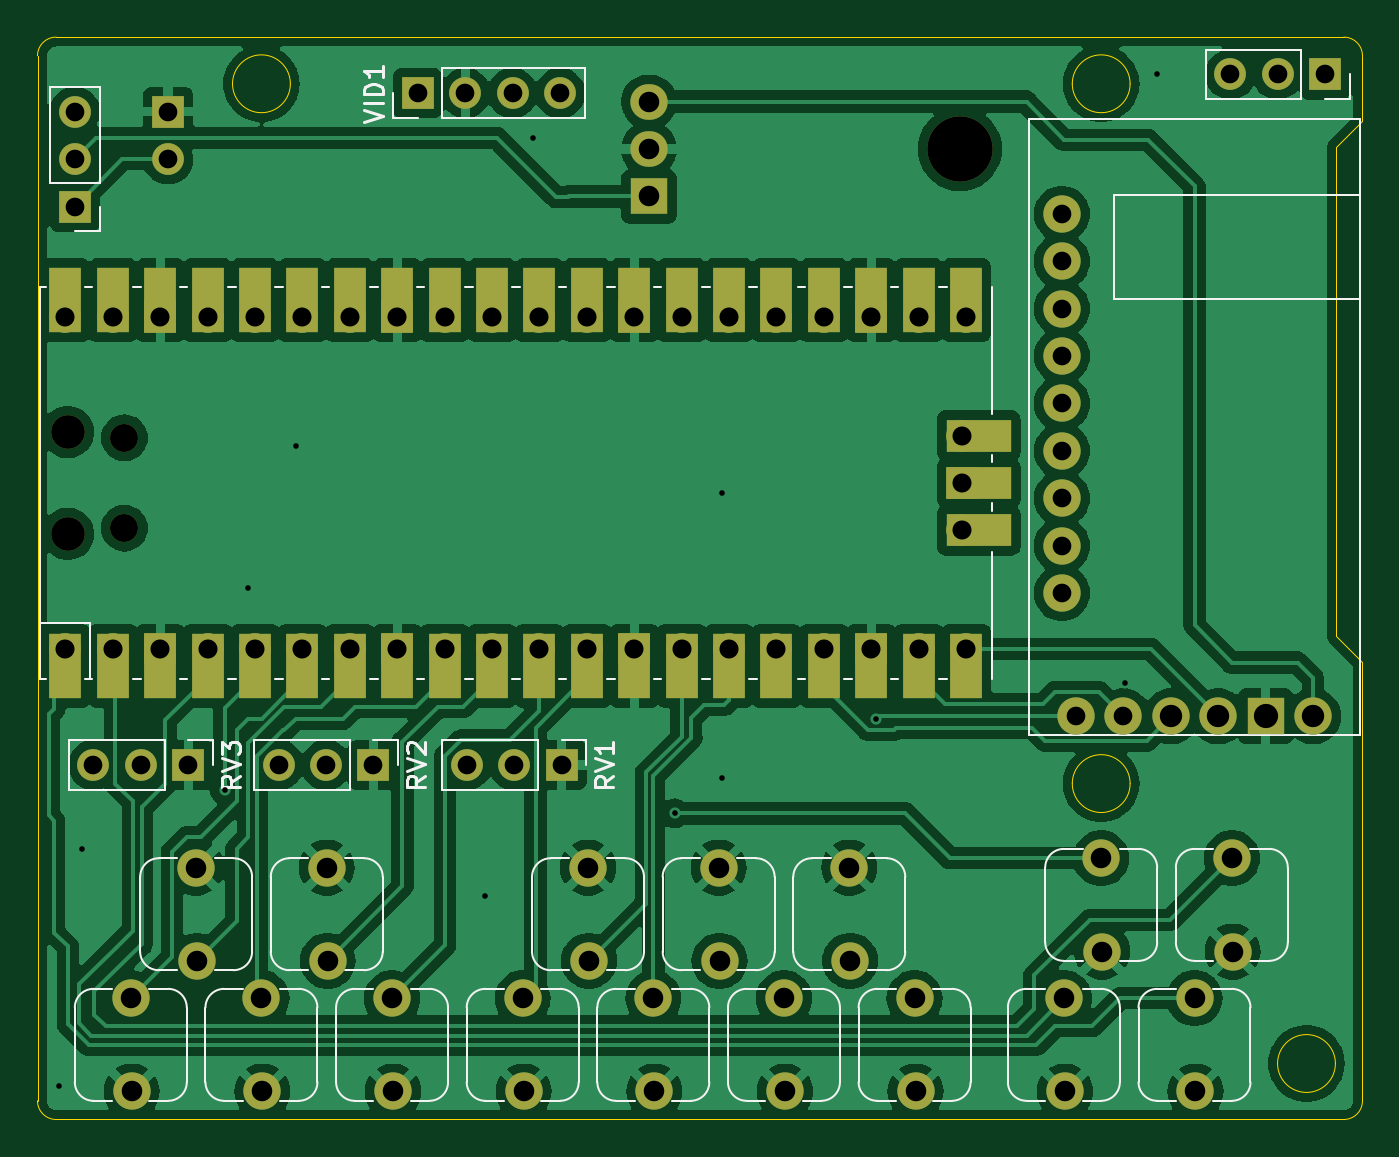
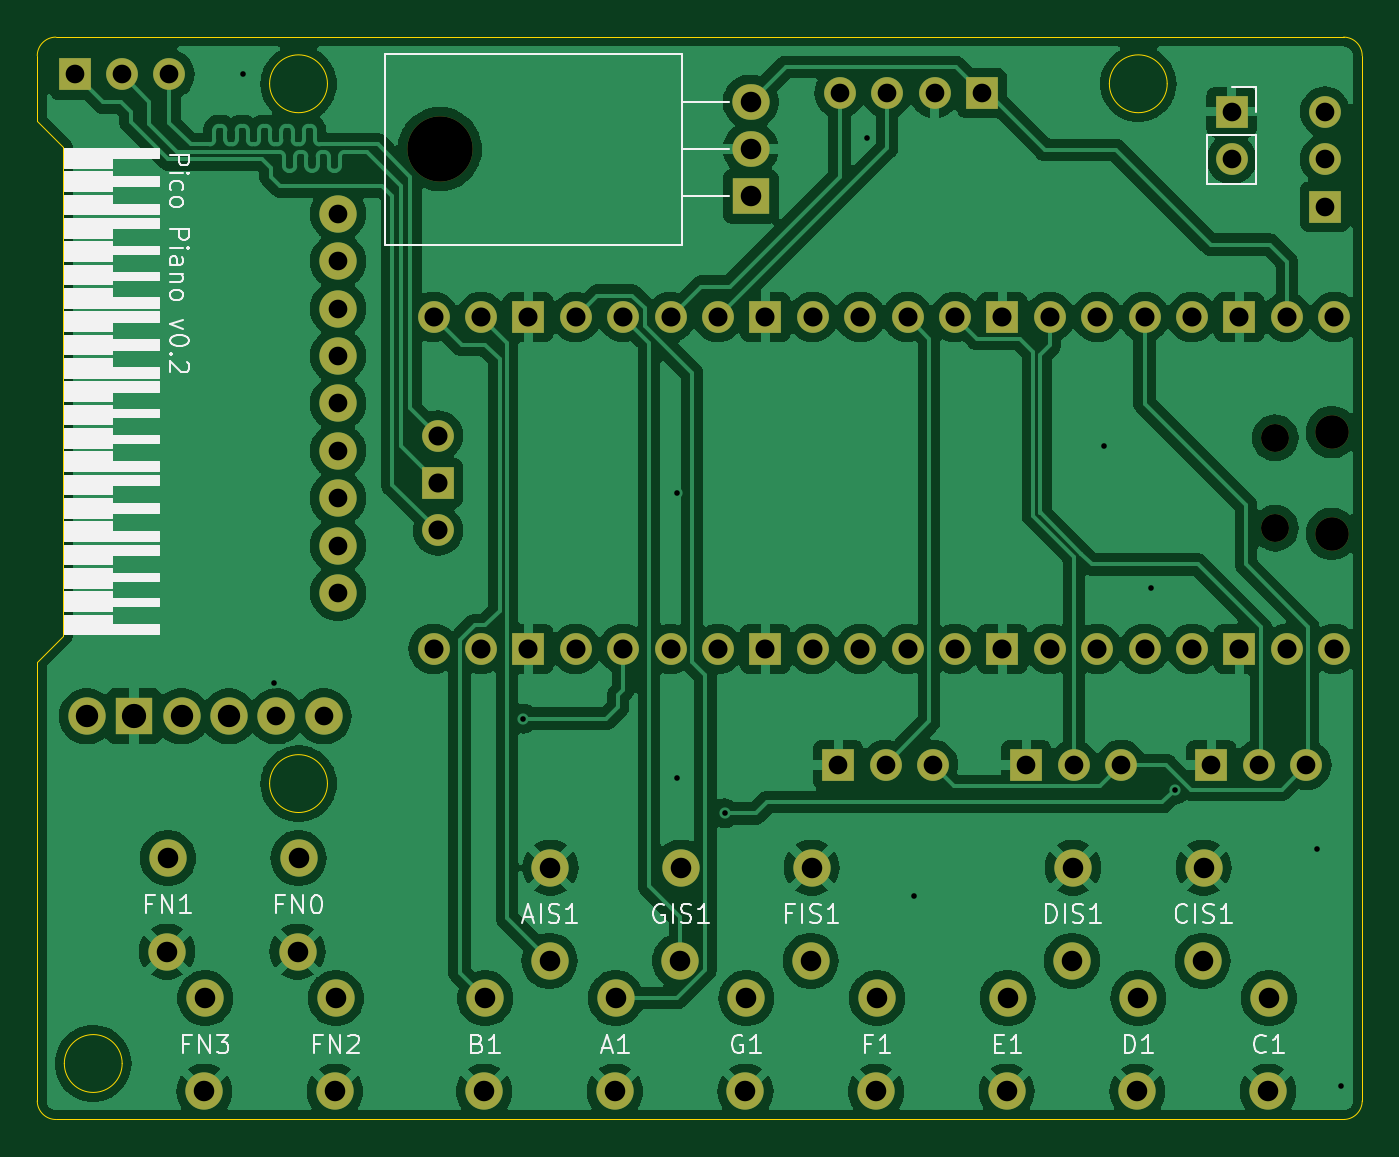
Circuit board: 11 layer files. Board 71.0 x 58.0 mm.
- bottom_copper: pico_piano-B_Cu.gbl (182524 bytes)
- bottom_mask: pico_piano-B_Mask.gbs (3947 bytes)
- paste: pico_piano-B_Paste.gbp (489 bytes)
- bottom_silk: pico_piano-B_Silkscreen.gbo (37470 bytes)
- outline: pico_piano-Edge_Cuts.gm1 (1881 bytes)
- top_copper: pico_piano-F_Cu.gtl (168322 bytes)
- top_mask: pico_piano-F_Mask.gts (5413 bytes)
- paste: pico_piano-F_Paste.gtp (489 bytes)
- top_silk: pico_piano-F_Silkscreen.gto (24102 bytes)
- drill: pico_piano-NPTH.drl (539 bytes)
- drill: pico_piano-PTH.drl (2429 bytes)

=== bottom_copper: pico_piano-B_Cu.gbl (182524 bytes, source omitted) ===
=== bottom_mask: pico_piano-B_Mask.gbs ===
G04 #@! TF.GenerationSoftware,KiCad,Pcbnew,8.0.6*
G04 #@! TF.CreationDate,2024-12-01T22:21:49+01:00*
G04 #@! TF.ProjectId,pico_piano,7069636f-5f70-4696-916e-6f2e6b696361,rev?*
G04 #@! TF.SameCoordinates,Original*
G04 #@! TF.FileFunction,Soldermask,Bot*
G04 #@! TF.FilePolarity,Negative*
%FSLAX46Y46*%
G04 Gerber Fmt 4.6, Leading zero omitted, Abs format (unit mm)*
G04 Created by KiCad (PCBNEW 8.0.6) date 2024-12-01 22:21:49*
%MOMM*%
%LPD*%
G01*
G04 APERTURE LIST*
%ADD10C,2.000000*%
%ADD11R,1.700000X1.700000*%
%ADD12O,1.700000X1.700000*%
%ADD13R,2.000000X2.000000*%
%ADD14O,1.800000X1.800000*%
%ADD15O,1.500000X1.500000*%
%ADD16O,3.500000X3.500000*%
%ADD17R,2.000000X1.905000*%
%ADD18O,2.000000X1.905000*%
G04 APERTURE END LIST*
D10*
X167000000Y-64000000D03*
X167050000Y-69000000D03*
X139500000Y-64500000D03*
X139550000Y-69500000D03*
X118500000Y-64500000D03*
X118550000Y-69500000D03*
X115000000Y-71500000D03*
X115050000Y-76500000D03*
X108000000Y-71500000D03*
X108050000Y-76500000D03*
D11*
X172000000Y-22000000D03*
D12*
X169460000Y-22000000D03*
X166920000Y-22000000D03*
D10*
X111500000Y-64500000D03*
X111550000Y-69500000D03*
X122000000Y-71500000D03*
X122050000Y-76500000D03*
X165000000Y-71500000D03*
X165050000Y-76500000D03*
X158650000Y-56394000D03*
X161190000Y-56394000D03*
X163730000Y-56394000D03*
X166270000Y-56394000D03*
D13*
X168810000Y-56394000D03*
D10*
X171350000Y-56394000D03*
X157888000Y-49790000D03*
X157888000Y-47250000D03*
X157888000Y-44710000D03*
X157888000Y-42170000D03*
X157888000Y-39630000D03*
X157888000Y-37090000D03*
X157888000Y-34550000D03*
X157888000Y-32010000D03*
X157888000Y-29470000D03*
X143000000Y-71500000D03*
X143050000Y-76500000D03*
X160000000Y-64000000D03*
X160050000Y-69000000D03*
D11*
X105000000Y-29080000D03*
D12*
X105000000Y-26540000D03*
X105000000Y-24000000D03*
D11*
X121000000Y-59000000D03*
D12*
X118460000Y-59000000D03*
X115920000Y-59000000D03*
D10*
X150000000Y-71500000D03*
X150050000Y-76500000D03*
X146500000Y-64500000D03*
X146550000Y-69500000D03*
D11*
X131079999Y-59000000D03*
D12*
X128539999Y-59000000D03*
X125999999Y-59000000D03*
D10*
X129000000Y-71500000D03*
X129050000Y-76500000D03*
D14*
X104630000Y-46615000D03*
D15*
X107660000Y-46315000D03*
X107660000Y-41465000D03*
D14*
X104630000Y-41165000D03*
D12*
X104500000Y-52780000D03*
X107040000Y-52780000D03*
D11*
X109580000Y-52780000D03*
D12*
X112120000Y-52780000D03*
X114660000Y-52780000D03*
X117200000Y-52780000D03*
X119740000Y-52780000D03*
D11*
X122280000Y-52780000D03*
D12*
X124820000Y-52780000D03*
X127360000Y-52780000D03*
X129900000Y-52780000D03*
X132440000Y-52780000D03*
D11*
X134980000Y-52780000D03*
D12*
X137520000Y-52780000D03*
X140060000Y-52780000D03*
X142600000Y-52780000D03*
X145140000Y-52780000D03*
D11*
X147680000Y-52780000D03*
D12*
X150220000Y-52780000D03*
X152760000Y-52780000D03*
X152760000Y-35000000D03*
X150220000Y-35000000D03*
D11*
X147680000Y-35000000D03*
D12*
X145140000Y-35000000D03*
X142600000Y-35000000D03*
X140060000Y-35000000D03*
X137520000Y-35000000D03*
D11*
X134980000Y-35000000D03*
D12*
X132440000Y-35000000D03*
X129900000Y-35000000D03*
X127360000Y-35000000D03*
X124820000Y-35000000D03*
D11*
X122280000Y-35000000D03*
D12*
X119740000Y-35000000D03*
X117200000Y-35000000D03*
X114660000Y-35000000D03*
X112120000Y-35000000D03*
D11*
X109580000Y-35000000D03*
D12*
X107040000Y-35000000D03*
X104500000Y-35000000D03*
X152530000Y-46430000D03*
D11*
X152530000Y-43890000D03*
D12*
X152530000Y-41350000D03*
D10*
X132500000Y-64500000D03*
X132550000Y-69500000D03*
D11*
X123380000Y-23000000D03*
D12*
X125920000Y-23000000D03*
X128460000Y-23000000D03*
X131000000Y-23000000D03*
D10*
X158000000Y-71500000D03*
X158050000Y-76500000D03*
X136000000Y-71500000D03*
X136050000Y-76500000D03*
D11*
X111079999Y-59000000D03*
D12*
X108539999Y-59000000D03*
X105999999Y-59000000D03*
D16*
X152430000Y-26000000D03*
D17*
X135770000Y-28540000D03*
D18*
X135770000Y-26000000D03*
X135770000Y-23460000D03*
D11*
X110000000Y-24000000D03*
D12*
X110000000Y-26540000D03*
M02*

=== paste: pico_piano-B_Paste.gbp ===
G04 #@! TF.GenerationSoftware,KiCad,Pcbnew,8.0.6*
G04 #@! TF.CreationDate,2024-12-01T22:21:49+01:00*
G04 #@! TF.ProjectId,pico_piano,7069636f-5f70-4696-916e-6f2e6b696361,rev?*
G04 #@! TF.SameCoordinates,Original*
G04 #@! TF.FileFunction,Paste,Bot*
G04 #@! TF.FilePolarity,Positive*
%FSLAX46Y46*%
G04 Gerber Fmt 4.6, Leading zero omitted, Abs format (unit mm)*
G04 Created by KiCad (PCBNEW 8.0.6) date 2024-12-01 22:21:49*
%MOMM*%
%LPD*%
G01*
G04 APERTURE LIST*
G04 APERTURE END LIST*
M02*

=== bottom_silk: pico_piano-B_Silkscreen.gbo (37470 bytes, source omitted) ===
=== outline: pico_piano-Edge_Cuts.gm1 ===
G04 #@! TF.GenerationSoftware,KiCad,Pcbnew,8.0.6*
G04 #@! TF.CreationDate,2024-12-01T22:21:49+01:00*
G04 #@! TF.ProjectId,pico_piano,7069636f-5f70-4696-916e-6f2e6b696361,rev?*
G04 #@! TF.SameCoordinates,Original*
G04 #@! TF.FileFunction,Profile,NP*
%FSLAX46Y46*%
G04 Gerber Fmt 4.6, Leading zero omitted, Abs format (unit mm)*
G04 Created by KiCad (PCBNEW 8.0.6) date 2024-12-01 22:21:49*
%MOMM*%
%LPD*%
G01*
G04 APERTURE LIST*
G04 #@! TA.AperFunction,Profile*
%ADD10C,0.050000*%
G04 #@! TD*
G04 APERTURE END LIST*
D10*
X172600000Y-25900000D02*
X172600000Y-52100000D01*
X116550000Y-22500000D02*
G75*
G02*
X113450000Y-22500000I-1550000J0D01*
G01*
X113450000Y-22500000D02*
G75*
G02*
X116550000Y-22500000I1550000J0D01*
G01*
X172550000Y-75000000D02*
G75*
G02*
X169450000Y-75000000I-1550000J0D01*
G01*
X169450000Y-75000000D02*
G75*
G02*
X172550000Y-75000000I1550000J0D01*
G01*
X104000000Y-20000000D02*
X173000000Y-20000000D01*
X161550000Y-60000000D02*
G75*
G02*
X158450000Y-60000000I-1550000J0D01*
G01*
X158450000Y-60000000D02*
G75*
G02*
X161550000Y-60000000I1550000J0D01*
G01*
X174000000Y-77000000D02*
G75*
G02*
X173000000Y-78000000I-1000000J0D01*
G01*
X161550000Y-22500000D02*
G75*
G02*
X158450000Y-22500000I-1550000J0D01*
G01*
X158450000Y-22500000D02*
G75*
G02*
X161550000Y-22500000I1550000J0D01*
G01*
X103000000Y-21000000D02*
G75*
G02*
X104000000Y-20000000I1000000J0D01*
G01*
X104000000Y-78000000D02*
G75*
G02*
X103000000Y-77000000I0J1000000D01*
G01*
X174000000Y-24500000D02*
X174000000Y-21000000D01*
X173000000Y-20000000D02*
G75*
G02*
X174000000Y-21000000I0J-1000000D01*
G01*
X174000000Y-53500000D02*
X174000000Y-77000000D01*
X174000000Y-24500000D02*
X172600000Y-25900000D01*
X103000000Y-77000000D02*
X103000000Y-55000000D01*
X103000000Y-55000000D02*
X103000000Y-21000000D01*
X172600000Y-52100000D02*
X174000000Y-53500000D01*
X173000000Y-78000000D02*
X104000000Y-78000000D01*
M02*

=== top_copper: pico_piano-F_Cu.gtl (168322 bytes, source omitted) ===
=== top_mask: pico_piano-F_Mask.gts ===
G04 #@! TF.GenerationSoftware,KiCad,Pcbnew,8.0.6*
G04 #@! TF.CreationDate,2024-12-01T22:21:49+01:00*
G04 #@! TF.ProjectId,pico_piano,7069636f-5f70-4696-916e-6f2e6b696361,rev?*
G04 #@! TF.SameCoordinates,Original*
G04 #@! TF.FileFunction,Soldermask,Top*
G04 #@! TF.FilePolarity,Negative*
%FSLAX46Y46*%
G04 Gerber Fmt 4.6, Leading zero omitted, Abs format (unit mm)*
G04 Created by KiCad (PCBNEW 8.0.6) date 2024-12-01 22:21:49*
%MOMM*%
%LPD*%
G01*
G04 APERTURE LIST*
%ADD10C,2.000000*%
%ADD11R,1.700000X1.700000*%
%ADD12O,1.700000X1.700000*%
%ADD13R,2.000000X2.000000*%
%ADD14O,1.800000X1.800000*%
%ADD15O,1.500000X1.500000*%
%ADD16R,1.700000X3.500000*%
%ADD17R,3.500000X1.700000*%
%ADD18O,3.500000X3.500000*%
%ADD19R,2.000000X1.905000*%
%ADD20O,2.000000X1.905000*%
G04 APERTURE END LIST*
D10*
X167000000Y-64000000D03*
X167050000Y-69000000D03*
X139500000Y-64500000D03*
X139550000Y-69500000D03*
X118500000Y-64500000D03*
X118550000Y-69500000D03*
X115000000Y-71500000D03*
X115050000Y-76500000D03*
X108000000Y-71500000D03*
X108050000Y-76500000D03*
D11*
X172000000Y-22000000D03*
D12*
X169460000Y-22000000D03*
X166920000Y-22000000D03*
D10*
X111500000Y-64500000D03*
X111550000Y-69500000D03*
X122000000Y-71500000D03*
X122050000Y-76500000D03*
X165000000Y-71500000D03*
X165050000Y-76500000D03*
X158650000Y-56394000D03*
X161190000Y-56394000D03*
X163730000Y-56394000D03*
X166270000Y-56394000D03*
D13*
X168810000Y-56394000D03*
D10*
X171350000Y-56394000D03*
X157888000Y-49790000D03*
X157888000Y-47250000D03*
X157888000Y-44710000D03*
X157888000Y-42170000D03*
X157888000Y-39630000D03*
X157888000Y-37090000D03*
X157888000Y-34550000D03*
X157888000Y-32010000D03*
X157888000Y-29470000D03*
X143000000Y-71500000D03*
X143050000Y-76500000D03*
X160000000Y-64000000D03*
X160050000Y-69000000D03*
D11*
X105000000Y-29080000D03*
D12*
X105000000Y-26540000D03*
X105000000Y-24000000D03*
D11*
X121000000Y-59000000D03*
D12*
X118460000Y-59000000D03*
X115920000Y-59000000D03*
D10*
X150000000Y-71500000D03*
X150050000Y-76500000D03*
X146500000Y-64500000D03*
X146550000Y-69500000D03*
D11*
X131079999Y-59000000D03*
D12*
X128539999Y-59000000D03*
X125999999Y-59000000D03*
D10*
X129000000Y-71500000D03*
X129050000Y-76500000D03*
D14*
X104630000Y-46615000D03*
D15*
X107660000Y-46315000D03*
X107660000Y-41465000D03*
D14*
X104630000Y-41165000D03*
D12*
X104500000Y-52780000D03*
D16*
X104500000Y-53680000D03*
D12*
X107040000Y-52780000D03*
D16*
X107040000Y-53680000D03*
D11*
X109580000Y-52780000D03*
D16*
X109580000Y-53680000D03*
D12*
X112120000Y-52780000D03*
D16*
X112120000Y-53680000D03*
D12*
X114660000Y-52780000D03*
D16*
X114660000Y-53680000D03*
D12*
X117200000Y-52780000D03*
D16*
X117200000Y-53680000D03*
D12*
X119740000Y-52780000D03*
D16*
X119740000Y-53680000D03*
D11*
X122280000Y-52780000D03*
D16*
X122280000Y-53680000D03*
D12*
X124820000Y-52780000D03*
D16*
X124820000Y-53680000D03*
D12*
X127360000Y-52780000D03*
D16*
X127360000Y-53680000D03*
D12*
X129900000Y-52780000D03*
D16*
X129900000Y-53680000D03*
D12*
X132440000Y-52780000D03*
D16*
X132440000Y-53680000D03*
D11*
X134980000Y-52780000D03*
D16*
X134980000Y-53680000D03*
D12*
X137520000Y-52780000D03*
D16*
X137520000Y-53680000D03*
D12*
X140060000Y-52780000D03*
D16*
X140060000Y-53680000D03*
D12*
X142600000Y-52780000D03*
D16*
X142600000Y-53680000D03*
D12*
X145140000Y-52780000D03*
D16*
X145140000Y-53680000D03*
D11*
X147680000Y-52780000D03*
D16*
X147680000Y-53680000D03*
D12*
X150220000Y-52780000D03*
D16*
X150220000Y-53680000D03*
D12*
X152760000Y-52780000D03*
D16*
X152760000Y-53680000D03*
D12*
X152760000Y-35000000D03*
D16*
X152760000Y-34100000D03*
D12*
X150220000Y-35000000D03*
D16*
X150220000Y-34100000D03*
D11*
X147680000Y-35000000D03*
D16*
X147680000Y-34100000D03*
D12*
X145140000Y-35000000D03*
D16*
X145140000Y-34100000D03*
D12*
X142600000Y-35000000D03*
D16*
X142600000Y-34100000D03*
D12*
X140060000Y-35000000D03*
D16*
X140060000Y-34100000D03*
D12*
X137520000Y-35000000D03*
D16*
X137520000Y-34100000D03*
D11*
X134980000Y-35000000D03*
D16*
X134980000Y-34100000D03*
D12*
X132440000Y-35000000D03*
D16*
X132440000Y-34100000D03*
D12*
X129900000Y-35000000D03*
D16*
X129900000Y-34100000D03*
D12*
X127360000Y-35000000D03*
D16*
X127360000Y-34100000D03*
D12*
X124820000Y-35000000D03*
D16*
X124820000Y-34100000D03*
D11*
X122280000Y-35000000D03*
D16*
X122280000Y-34100000D03*
D12*
X119740000Y-35000000D03*
D16*
X119740000Y-34100000D03*
D12*
X117200000Y-35000000D03*
D16*
X117200000Y-34100000D03*
D12*
X114660000Y-35000000D03*
D16*
X114660000Y-34100000D03*
D12*
X112120000Y-35000000D03*
D16*
X112120000Y-34100000D03*
D11*
X109580000Y-35000000D03*
D16*
X109580000Y-34100000D03*
D12*
X107040000Y-35000000D03*
D16*
X107040000Y-34100000D03*
D12*
X104500000Y-35000000D03*
D16*
X104500000Y-34100000D03*
D12*
X152530000Y-46430000D03*
D17*
X153430000Y-46430000D03*
D11*
X152530000Y-43890000D03*
D17*
X153430000Y-43890000D03*
D12*
X152530000Y-41350000D03*
D17*
X153430000Y-41350000D03*
D10*
X132500000Y-64500000D03*
X132550000Y-69500000D03*
D11*
X123380000Y-23000000D03*
D12*
X125920000Y-23000000D03*
X128460000Y-23000000D03*
X131000000Y-23000000D03*
D10*
X158000000Y-71500000D03*
X158050000Y-76500000D03*
X136000000Y-71500000D03*
X136050000Y-76500000D03*
D11*
X111079999Y-59000000D03*
D12*
X108539999Y-59000000D03*
X105999999Y-59000000D03*
D18*
X152430000Y-26000000D03*
D19*
X135770000Y-28540000D03*
D20*
X135770000Y-26000000D03*
X135770000Y-23460000D03*
D11*
X110000000Y-24000000D03*
D12*
X110000000Y-26540000D03*
M02*

=== paste: pico_piano-F_Paste.gtp ===
G04 #@! TF.GenerationSoftware,KiCad,Pcbnew,8.0.6*
G04 #@! TF.CreationDate,2024-12-01T22:21:49+01:00*
G04 #@! TF.ProjectId,pico_piano,7069636f-5f70-4696-916e-6f2e6b696361,rev?*
G04 #@! TF.SameCoordinates,Original*
G04 #@! TF.FileFunction,Paste,Top*
G04 #@! TF.FilePolarity,Positive*
%FSLAX46Y46*%
G04 Gerber Fmt 4.6, Leading zero omitted, Abs format (unit mm)*
G04 Created by KiCad (PCBNEW 8.0.6) date 2024-12-01 22:21:49*
%MOMM*%
%LPD*%
G01*
G04 APERTURE LIST*
G04 APERTURE END LIST*
M02*

=== top_silk: pico_piano-F_Silkscreen.gto (24102 bytes, source omitted) ===
=== drill: pico_piano-NPTH.drl ===
M48
; DRILL file {KiCad 8.0.6} date 2024-12-01T22:22:07+0100
; FORMAT={-:-/ absolute / metric / decimal}
; #@! TF.CreationDate,2024-12-01T22:22:07+01:00
; #@! TF.GenerationSoftware,Kicad,Pcbnew,8.0.6
; #@! TF.FileFunction,NonPlated,1,2,NPTH
FMAT,2
METRIC
; #@! TA.AperFunction,NonPlated,NPTH,ComponentDrill
T1C1.500
; #@! TA.AperFunction,NonPlated,NPTH,ComponentDrill
T2C1.800
; #@! TA.AperFunction,NonPlated,NPTH,ComponentDrill
T3C3.500
%
G90
G05
T1
X107.66Y-41.465
X107.66Y-46.315
T2
X104.63Y-41.165
X104.63Y-46.615
T3
X152.43Y-26.0
M30

=== drill: pico_piano-PTH.drl ===
M48
; DRILL file {KiCad 8.0.6} date 2024-12-01T22:22:07+0100
; FORMAT={-:-/ absolute / metric / decimal}
; #@! TF.CreationDate,2024-12-01T22:22:07+01:00
; #@! TF.GenerationSoftware,Kicad,Pcbnew,8.0.6
; #@! TF.FileFunction,Plated,1,2,PTH
FMAT,2
METRIC
; #@! TA.AperFunction,Plated,PTH,ViaDrill
T1C0.300
; #@! TA.AperFunction,Plated,PTH,ComponentDrill
T2C1.000
; #@! TA.AperFunction,Plated,PTH,ComponentDrill
T3C1.020
; #@! TA.AperFunction,Plated,PTH,ComponentDrill
T4C1.100
; #@! TA.AperFunction,Plated,PTH,ComponentDrill
T5C1.200
; #@! TA.AperFunction,Plated,PTH,ComponentDrill
T6C1.300
%
G90
G05
T1
X104.14Y-76.2
X105.41Y-63.5
X113.03Y-60.325
X114.3Y-49.53
X116.84Y-41.91
X127.0Y-66.04
X129.54Y-25.4
X137.16Y-61.595
X139.7Y-44.45
X139.7Y-59.69
X147.955Y-56.515
X161.29Y-54.61
X163.0Y-22.0
T2
X105.0Y-24.0
X105.0Y-26.54
X105.0Y-29.08
X106.0Y-59.0
X108.54Y-59.0
X110.0Y-24.0
X110.0Y-26.54
X111.08Y-59.0
X115.92Y-59.0
X118.46Y-59.0
X121.0Y-59.0
X123.38Y-23.0
X125.92Y-23.0
X126.0Y-59.0
X128.46Y-23.0
X128.54Y-59.0
X131.0Y-23.0
X131.08Y-59.0
X157.888Y-29.47
X157.888Y-32.01
X157.888Y-34.55
X157.888Y-37.09
X157.888Y-39.63
X157.888Y-42.17
X157.888Y-44.71
X157.888Y-47.25
X157.888Y-49.79
X158.65Y-56.394
X161.19Y-56.394
X166.92Y-22.0
X169.46Y-22.0
X172.0Y-22.0
T3
X104.5Y-35.0
X104.5Y-52.78
X107.04Y-35.0
X107.04Y-52.78
X109.58Y-35.0
X109.58Y-52.78
X112.12Y-35.0
X112.12Y-52.78
X114.66Y-35.0
X114.66Y-52.78
X117.2Y-35.0
X117.2Y-52.78
X119.74Y-35.0
X119.74Y-52.78
X122.28Y-35.0
X122.28Y-52.78
X124.82Y-35.0
X124.82Y-52.78
X127.36Y-35.0
X127.36Y-52.78
X129.9Y-35.0
X129.9Y-52.78
X132.44Y-35.0
X132.44Y-52.78
X134.98Y-35.0
X134.98Y-52.78
X137.52Y-35.0
X137.52Y-52.78
X140.06Y-35.0
X140.06Y-52.78
X142.6Y-35.0
X142.6Y-52.78
X145.14Y-35.0
X145.14Y-52.78
X147.68Y-35.0
X147.68Y-52.78
X150.22Y-35.0
X150.22Y-52.78
X152.53Y-41.35
X152.53Y-43.89
X152.53Y-46.43
X152.76Y-35.0
X152.76Y-52.78
T4
X108.0Y-71.5
X108.05Y-76.5
X111.5Y-64.5
X111.55Y-69.5
X115.0Y-71.5
X115.05Y-76.5
X118.5Y-64.5
X118.55Y-69.5
X122.0Y-71.5
X122.05Y-76.5
X129.0Y-71.5
X129.05Y-76.5
X132.5Y-64.5
X132.55Y-69.5
X135.77Y-23.46
X135.77Y-26.0
X135.77Y-28.54
X136.0Y-71.5
X136.05Y-76.5
X139.5Y-64.5
X139.55Y-69.5
X143.0Y-71.5
X143.05Y-76.5
X146.5Y-64.5
X146.55Y-69.5
X150.0Y-71.5
X150.05Y-76.5
X158.0Y-71.5
X158.05Y-76.5
X160.0Y-64.0
X160.05Y-69.0
X165.0Y-71.5
X165.05Y-76.5
X167.0Y-64.0
X167.05Y-69.0
T5
X163.73Y-56.394
X166.27Y-56.394
X171.35Y-56.394
T6
X168.81Y-56.394
M30

